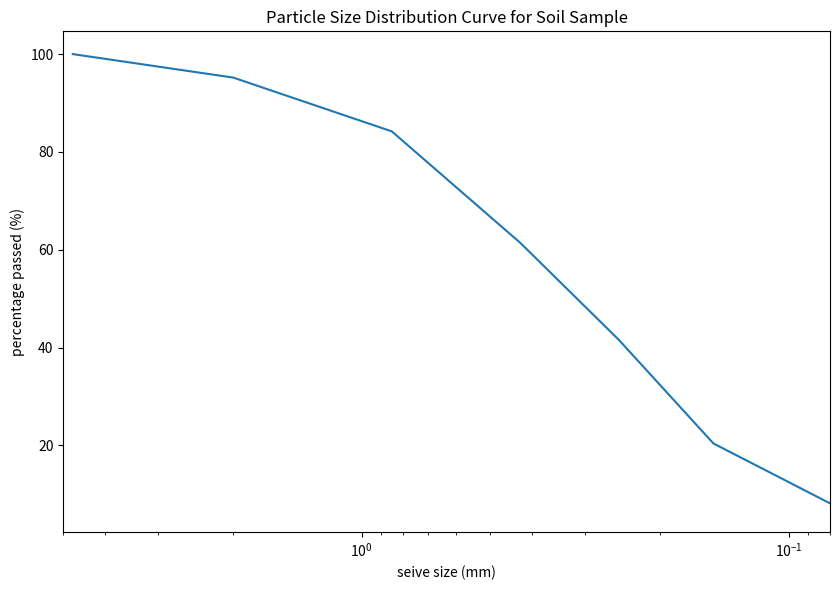

Python code for this plot:
import numpy as np
import matplotlib.pyplot as plt
import pandas as pd

seiveSize = np.array([4.75,2,0.85,0.425,0.25,0.15,0.075])    #sieve sizes used for experiment
percentPassed = np.array([100,95.2,84.2,61.4,41.6,20.4,6.9])        #percentage of soil particles that                                #passed each sieve
plt.figure(figsize=(8.5, 6))
plt.semilogx(seiveSize, percentPassed)
plt.xlim(5, 0.08)
plt.title("Particle Size Distribution Curve for Soil Sample")
plt.xlabel("seive size (mm)")
plt.ylabel("percentage passed (%)")
plt.tight_layout()            #Automatically adjust the plot space in figure
plt.show()
#https://github.com/Godwinosei/Data-structure.git